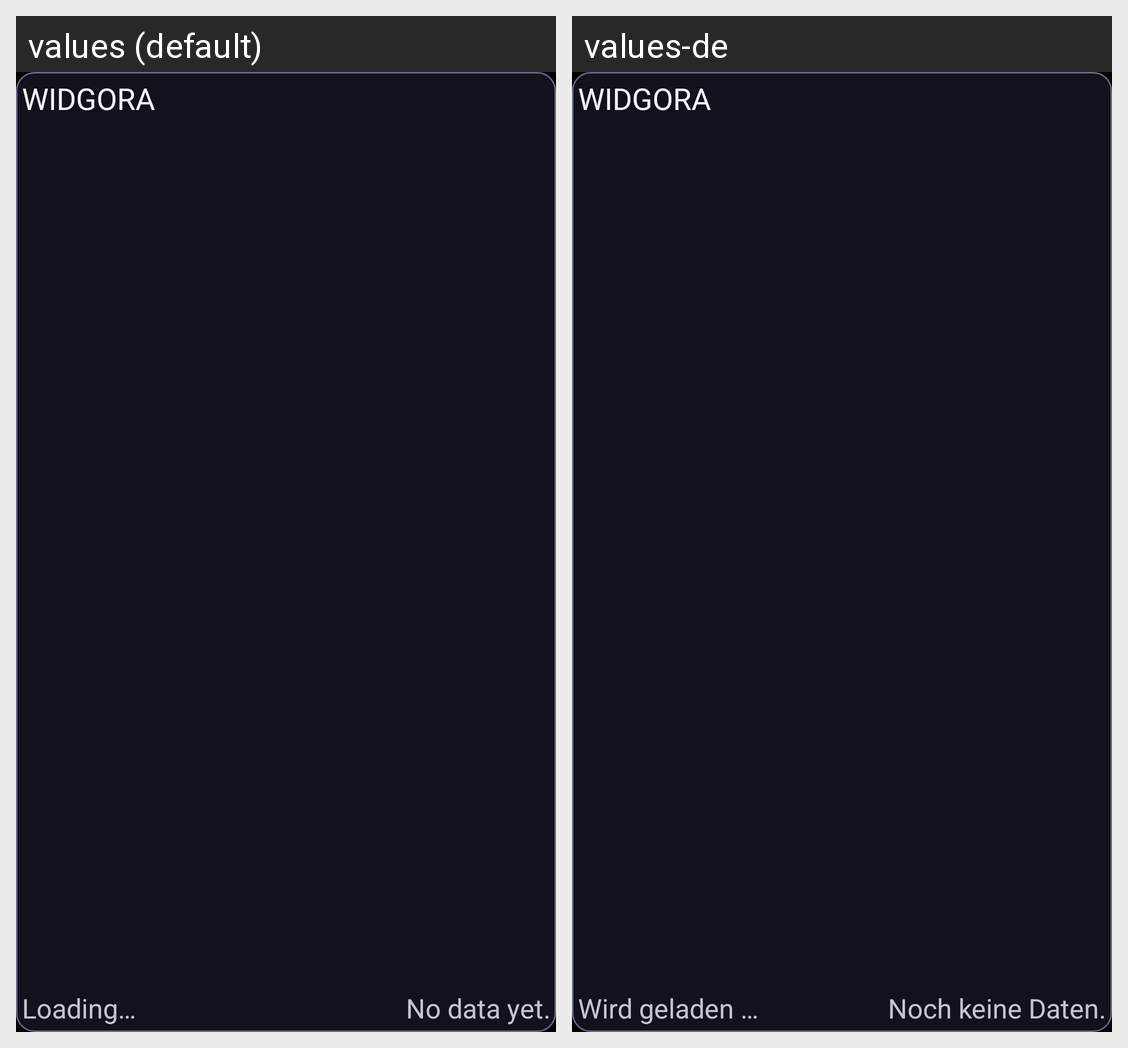

Strings drawn on this Android screen and how each of the app's shown locales translates them:
Android screen res/layout/widget_list_compact.xml rendered under 2 locales, left to right: values (default), values-de. Device: Nexus 5 (rendered at 1080×1920; each locale shown at half size, 540×960, under a caption strip naming it); theme Theme.Widgora.
Strings drawn on this screen, with the default value and each locale's value (text and hints the layout hard-codes, and strings that could not be matched under every locale, appear in the picture but are not listed):

app_name
  values: WIDGORA
  values-de: WIDGORA  [not translated; the default value is used]

dashboard_state_loading
  values: Loading…
  values-de: Wird geladen …

dashboard_no_data_yet
  values: No data yet.
  values-de: Noch keine Daten.
